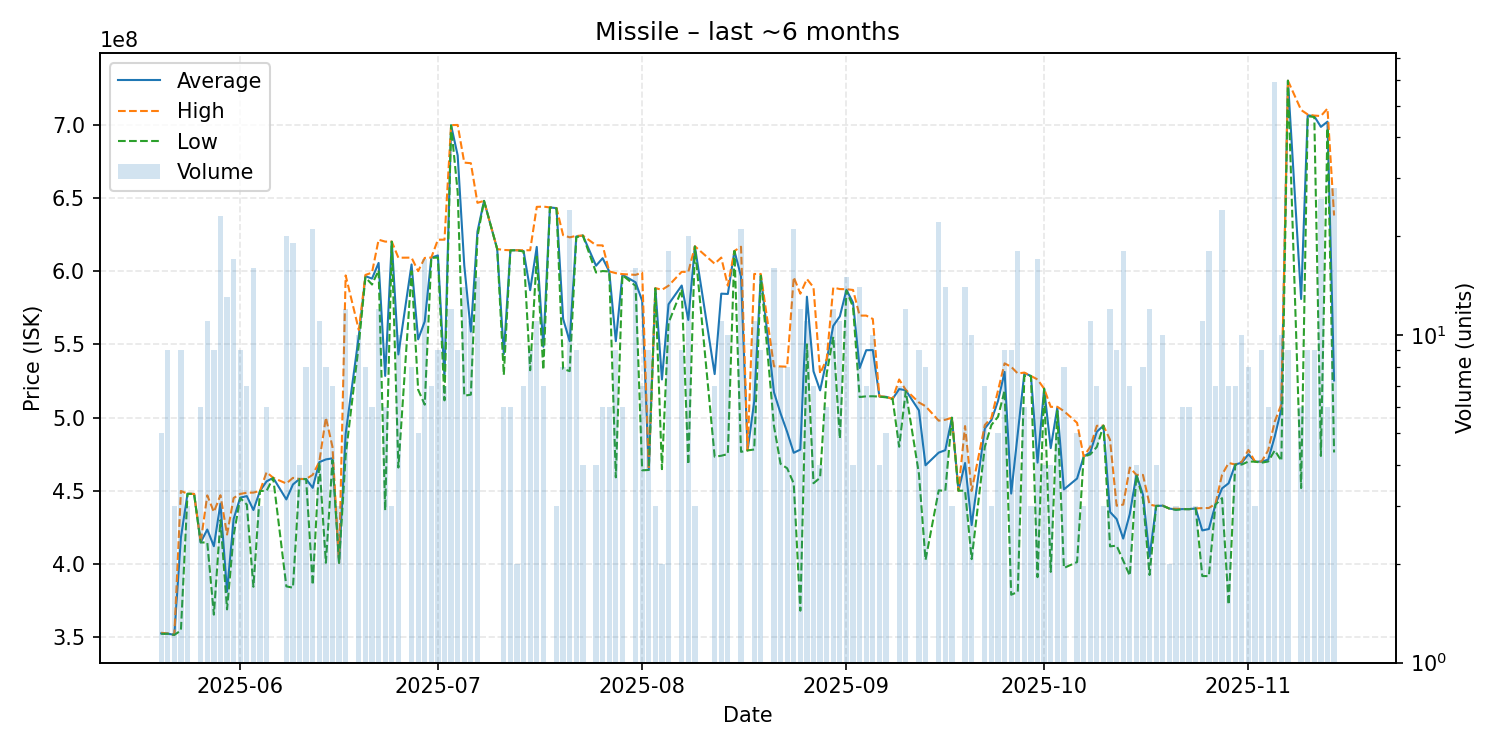

Values plotted in this chart, from the file beside it:
date, average, highest, lowest, order_count, volume
2025-05-20, 352700000, 353150000, 352400000, 5, 5
2025-05-21, 352544444, 352600000, 352450000, 6, 9
2025-05-22, 351700000, 351700000, 351700000, 1, 3
2025-05-23, 418155556, 449900000, 354700000, 8, 9
2025-05-24, 448000000, 448050000, 447950000, 3, 3
2025-05-25, 447900000, 447900000, 447900000, 1, 1
2025-05-26, 414883333, 414950000, 414750000, 5, 6
2025-05-27, 423581818, 446900000, 414800000, 7, 11
2025-05-28, 412211111, 435550000, 365500000, 6, 9
2025-05-29, 441265217, 447000000, 429950000, 13, 23
2025-05-30, 381161538, 420150000, 369100000, 12, 13
2025-05-31, 430811765, 445100000, 419700000, 12, 17
2025-06-01, 445366667, 447900000, 445100000, 6, 9
2025-06-02, 446400000, 448700000, 440600000, 4, 7
2025-06-03, 436918750, 448800000, 384500000, 11, 16
2025-06-04, 449966667, 450000000, 449900000, 2, 3
2025-06-05, 456466667, 462700000, 450000000, 5, 6
2025-06-06, 458900000, 458900000, 458900000, 1, 1
2025-06-08, 444145000, 455000000, 384800000, 13, 20
2025-06-09, 454347368, 458850000, 383900000, 11, 19
2025-06-10, 458100000, 458100000, 458100000, 2, 4
2025-06-11, 458037500, 458100000, 458000000, 3, 8
2025-06-12, 452047619, 460900000, 385800000, 14, 21
2025-06-13, 469590909, 469800000, 469400000, 9, 11
2025-06-14, 471437500, 500000000, 400900000, 5, 8
2025-06-15, 472185714, 480000000, 470900000, 4, 7
2025-06-16, 400900000, 400950000, 400850000, 3, 3
2025-06-17, 488883333, 597000000, 474000000, 9, 12
2025-06-19, 555910000, 559800000, 550000000, 7, 10
2025-06-20, 596525000, 597350000, 595700000, 7, 8
2025-06-21, 594850000, 598900000, 590800000, 2, 6
2025-06-22, 605558333, 621400000, 600500000, 5, 12
2025-06-23, 528433333, 620100000, 436700000, 5, 6
2025-06-24, 620033333, 620100000, 620000000, 2, 3
2025-06-25, 543080000, 609100000, 465900000, 6, 10
2025-06-27, 604500000, 609150000, 599850000, 6, 8
2025-06-28, 553400000, 599950000, 519000000, 5, 5
2025-06-29, 565576471, 608950000, 508800000, 15, 17
2025-06-30, 609128571, 609200000, 609000000, 4, 7
2025-07-01, 610666667, 621400000, 609200000, 4, 9
2025-07-02, 527385714, 621400000, 511750000, 6, 7
2025-07-03, 699500000, 699600000, 699350000, 7, 12
2025-07-04, 678922222, 699700000, 653800000, 7, 9
2025-07-05, 603864286, 674000000, 514900000, 10, 14
2025-07-06, 558672727, 673600000, 515650000, 10, 11
2025-07-07, 626866667, 646550000, 623500000, 11, 15
2025-07-08, 647900000, 647900000, 647900000, 1, 1
2025-07-10, 615000000, 615000000, 615000000, 1, 1
2025-07-11, 543333333, 614400000, 529100000, 5, 6
2025-07-12, 614133333, 614200000, 614100000, 5, 6
2025-07-13, 614200000, 614200000, 614200000, 1, 2
2025-07-14, 613671429, 614200000, 613300000, 5, 7
2025-07-15, 586933333, 614200000, 532300000, 7, 9
2025-07-16, 616481818, 643800000, 609800000, 6, 11
2025-07-17, 548328571, 644000000, 532650000, 6, 7
2025-07-18, 643400000, 643400000, 643400000, 1, 1
2025-07-19, 642933333, 643000000, 642800000, 2, 3
2025-07-20, 567375000, 624500000, 533200000, 5, 8
2025-07-21, 552095833, 623000000, 531700000, 19, 24
2025-07-22, 623622222, 624000000, 623100000, 7, 9
... 104 more rows
